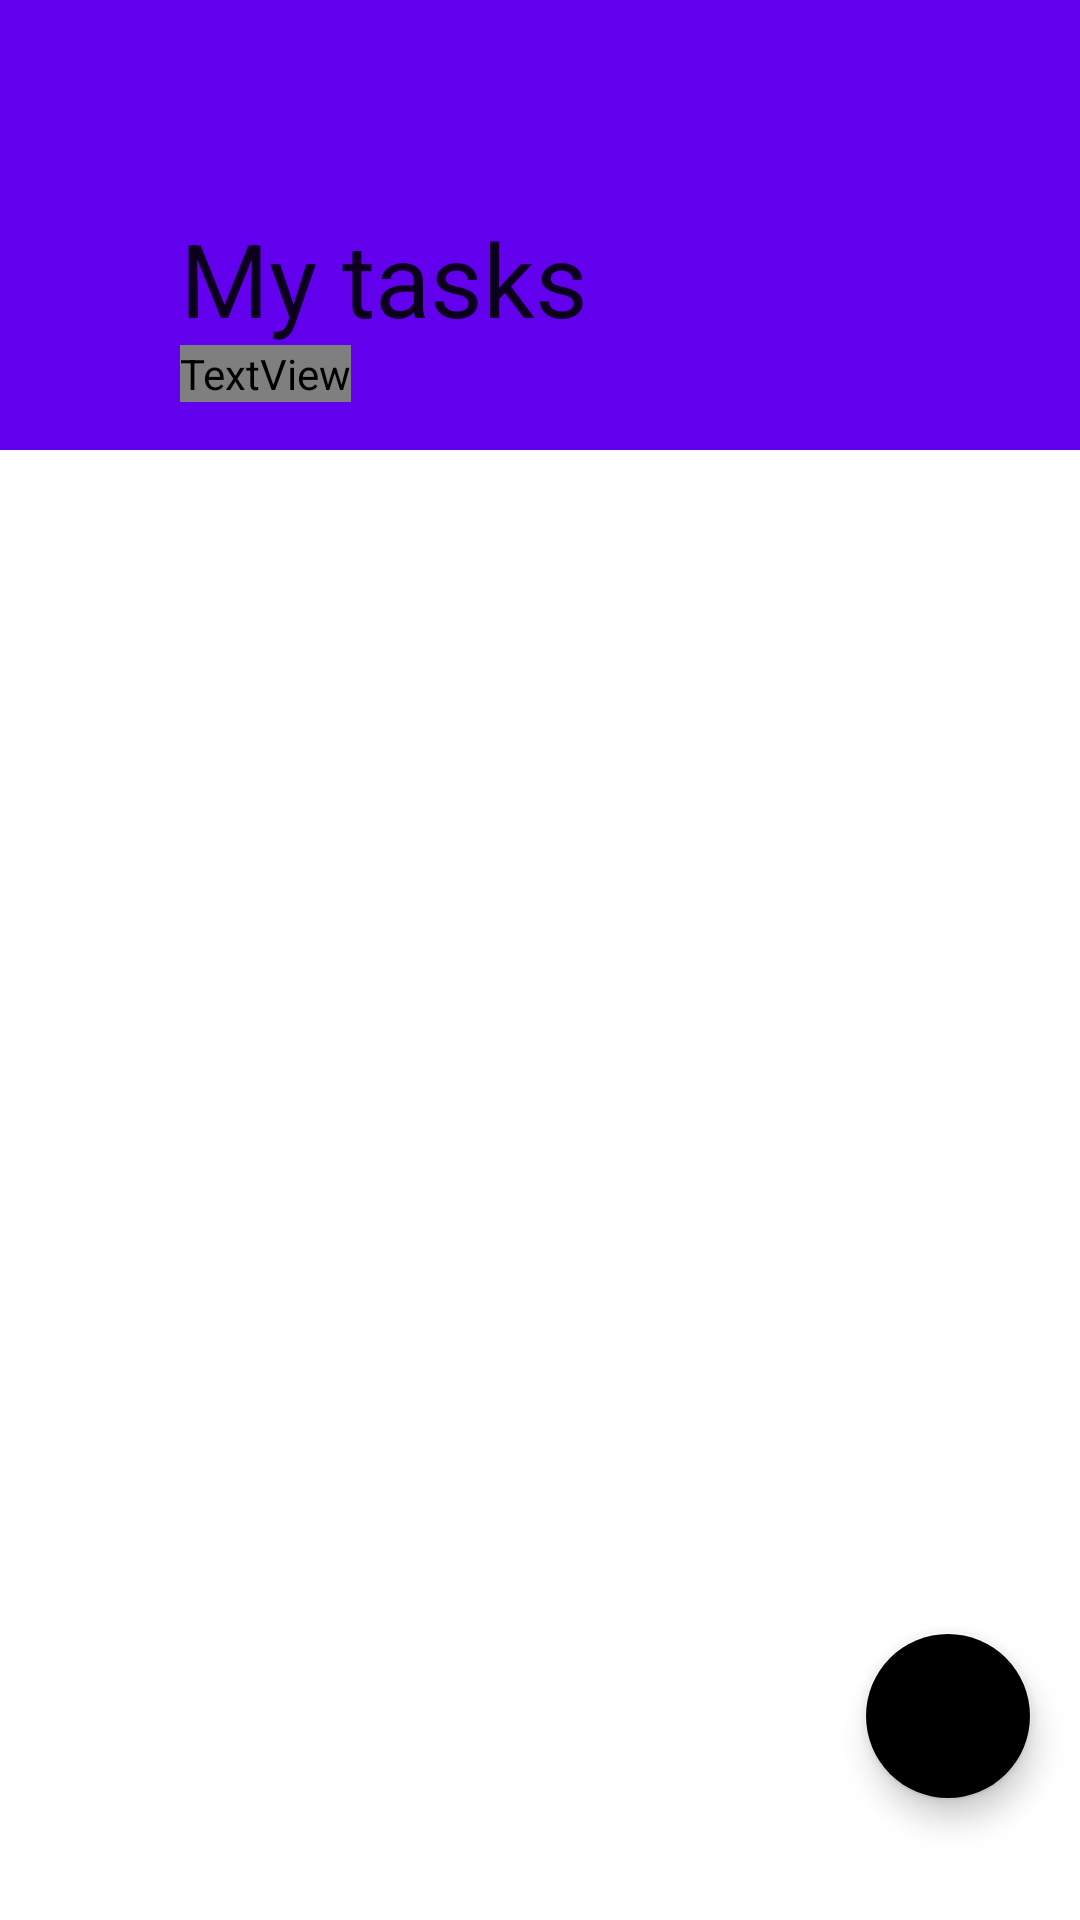

Produce the Android XML layout that renders to this screen, including the resource entries it uses.
<!-- AndroidManifest.xml: application theme Theme.TooDoo -->
<!-- res/layout/fragment_main_page.xml -->
<?xml version="1.0" encoding="utf-8"?>
<androidx.coordinatorlayout.widget.CoordinatorLayout xmlns:android="http://schemas.android.com/apk/res/android"
    xmlns:app="http://schemas.android.com/apk/res-auto"
    xmlns:tools="http://schemas.android.com/tools"
    android:id="@+id/mainPageCoordinatorLayout"
    android:layout_width="match_parent"
    android:layout_height="match_parent"
    android:background="?attr/colorSurface"
    android:fitsSystemWindows="true"
    tools:context=".ui.mainpage.MainPageFragment">

    <com.google.android.material.appbar.AppBarLayout
        android:id="@+id/mainPageAppbarLayout"
        android:layout_width="match_parent"
        android:layout_height="wrap_content"
        android:fitsSystemWindows="true">

        <com.google.android.material.appbar.CollapsingToolbarLayout
            android:layout_width="match_parent"
            android:layout_height="@dimen/main_appbar_height"
            app:expandedTitleMarginBottom="44dp"
            app:expandedTitleMarginStart="60dp"
            app:layout_scrollFlags="scroll|exitUntilCollapsed"
            app:statusBarScrim="@color/status_scrim"
            app:titleEnabled="true">

            <TextView
                android:id="@+id/completedTaskCountTextView"
                android:layout_width="wrap_content"
                android:layout_height="wrap_content"
                android:layout_gravity="bottom|start"
                android:layout_marginStart="60dp"
                android:layout_marginBottom="16dp"
                android:textAppearance="?attr/textAppearanceBody1"
                android:textColor="?attr/tooDooLabelTertiaryColor"
                app:layout_collapseMode="parallax" />

            <ImageView
                android:id="@+id/showCompletedTasksImageView"
                android:layout_width="wrap_content"
                android:layout_height="wrap_content"
                android:layout_gravity="bottom|end"
                android:contentDescription="@string/show_completed_tasks"
                android:padding="16dp"
                android:src="@drawable/ic_visibility"
                app:layout_collapseMode="pin"
                app:tint="?attr/tooDooBlue" />

            <com.google.android.material.appbar.MaterialToolbar
                android:id="@+id/mainPageToolbar"
                android:layout_width="match_parent"
                android:layout_height="?attr/actionBarSize"
                app:title="@string/my_tasks" />
        </com.google.android.material.appbar.CollapsingToolbarLayout>

    </com.google.android.material.appbar.AppBarLayout>


    <androidx.core.widget.NestedScrollView
        android:id="@+id/mainPageScrollView"
        android:layout_width="match_parent"
        android:layout_height="match_parent"
        android:clipToPadding="false"
        android:paddingBottom="100dp"
        app:layout_behavior="@string/appbar_scrolling_view_behavior">

        <LinearLayout
            android:layout_width="match_parent"
            android:layout_height="match_parent">

            <com.google.android.material.card.MaterialCardView
                style="@style/Widget.TooDoo.CardView"
                android:layout_width="match_parent"
                android:layout_height="match_parent"
                android:layout_marginStart="8dp"
                android:layout_marginTop="2dp"
                android:layout_marginEnd="8dp"
                android:layout_marginBottom="2dp">

                <androidx.recyclerview.widget.RecyclerView
                    android:id="@+id/taskRecyclerView"
                    android:layout_width="match_parent"
                    android:layout_height="match_parent"
                    android:nestedScrollingEnabled="false"
                    app:layoutManager="androidx.recyclerview.widget.LinearLayoutManager"
                    tools:listitem="@layout/item_task" />

            </com.google.android.material.card.MaterialCardView>
        </LinearLayout>
    </androidx.core.widget.NestedScrollView>

    <com.google.android.material.floatingactionbutton.FloatingActionButton
        android:id="@+id/addTaskFab"
        style="@style/Widget.TooDoo.Fab"
        android:layout_width="wrap_content"
        android:layout_height="wrap_content"
        android:layout_gravity="bottom|end"
        android:layout_marginEnd="16dp"
        android:layout_marginBottom="40dp"
        android:contentDescription="@string/add_task"
        app:layout_behavior="com.google.android.material.floatingactionbutton.FloatingActionButton$Behavior"
        app:srcCompat="@drawable/ic_add" />

</androidx.coordinatorlayout.widget.CoordinatorLayout>
<!-- res/layout/item_task.xml (included above) -->
<?xml version="1.0" encoding="utf-8"?>
<LinearLayout xmlns:android="http://schemas.android.com/apk/res/android"
    xmlns:app="http://schemas.android.com/apk/res-auto"
    xmlns:tools="http://schemas.android.com/tools"
    android:layout_width="match_parent"
    android:layout_height="wrap_content"
    android:background="?attr/selectableItemBackground"
    android:clickable="true"
    android:focusable="true"
    android:orientation="horizontal"
    android:paddingStart="19dp"
    android:paddingTop="16dp"
    android:paddingEnd="19dp"
    android:paddingBottom="16dp">

    <com.google.android.material.checkbox.MaterialCheckBox
        android:id="@+id/completedTaskCheckBox"
        style="@style/Widget.TooDoo.CheckBox"
        android:layout_width="wrap_content"
        android:layout_height="wrap_content"
        android:layout_gravity="top"
        android:textAppearance="?attr/textAppearanceBody1"
        android:clickable="false"
        android:minWidth="0dp"
        android:minHeight="0dp" />

    <TextView
        android:id="@+id/taskDescriptionTextView"
        style="?attr/textAppearanceBody1"
        android:layout_width="0dp"
        android:layout_height="wrap_content"
        android:layout_gravity="center_vertical"
        android:layout_marginStart="16dp"
        android:layout_marginEnd="16dp"
        android:layout_weight="1"
        android:ellipsize="end"
        android:maxLines="3"
        android:textColor="@color/task_item_description_text"
        tools:text="Купить что-то где-то когда-нибудь в недалеком будущем" />

    <ImageView
        android:id="@+id/taskInfoImageView"
        android:layout_width="wrap_content"
        android:layout_height="wrap_content"
        android:layout_gravity="end"
        android:background="?attr/selectableItemBackgroundBorderless"
        android:clickable="true"
        android:contentDescription="@string/show_task_info"
        android:focusable="true"
        android:src="@drawable/ic_info"
        app:tint="?attr/tooDooLabelTertiaryColor" />

</LinearLayout>
<!-- resources referenced by this layout -->
<resources>
  <color name="status_scrim">#FFF7F6F2</color>
  <dimen name="main_appbar_height">150dp</dimen>
  <string name="add_task">Add task</string>
  <string name="my_tasks">My tasks</string>
  <string name="show_completed_tasks">Show completed tasks</string>
  <string name="show_task_info">Show task information</string>
  <style name="Widget.TooDoo.CardView" parent="Widget.MaterialComponents.CardView">
          <item name="cardBackgroundColor">?attr/colorSurfaceSecondary</item>
          <item name="cardCornerRadius">@dimen/cardview_radius</item>
      </style>
  <style name="Widget.TooDoo.CheckBox" parent="Widget.AppCompat.CompoundButton.CheckBox">
          <item name="buttonTint">@color/checkbox_button_tint</item>
      </style>
  <style name="Widget.TooDoo.Fab" parent="Widget.MaterialComponents.FloatingActionButton">
          <item name="backgroundTint">?attr/tooDooBlue</item>
          <item name="tint">?attr/tooDooWhite</item>
      </style>
  <style name="Theme.TooDoo" parent="Theme.MaterialComponents.DayNight.DarkActionBar">
          
          <item name="colorPrimary">@color/purple_500</item>
          <item name="colorPrimaryVariant">@color/purple_700</item>
          <item name="colorOnPrimary">@color/white</item>
          
          <item name="colorSecondary">@color/teal_200</item>
          <item name="colorSecondaryVariant">@color/teal_700</item>
          <item name="colorOnSecondary">@color/black</item>
          
          <item name="android:statusBarColor" tools:targetApi="l">?attr/colorPrimaryVariant</item>
          
      </style>
  <dimen name="cardview_radius">8dp</dimen>
  <color name="white">#FFFFFFFF</color>
  <!-- not gathered from this repository: default colours our renderer supplied (Android Studio template values) -->
  <color name="purple_500">#FF6200EE</color>
  <color name="purple_700">#FF3700B3</color>
  <color name="teal_200">#FF03DAC5</color>
  <color name="teal_700">#FF018786</color>
  <color name="black">#FF000000</color>
</resources>
